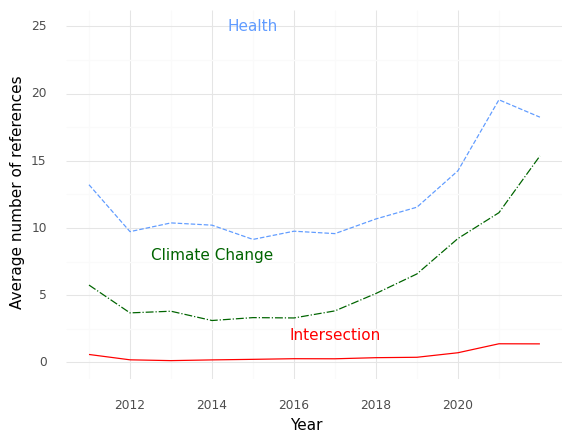

Source data for this figure (header and first rows):
, Year, intersection, health, climate
0, 2011, 0.5876, 13.22, 5.753
1, 2012, 0.1894, 9.727, 3.682
2, 2013, 0.1299, 10.38, 3.805
3, 2014, 0.1835, 10.21, 3.114
4, 2015, 0.2253, 9.148, 3.33
5, 2016, 0.2727, 9.759, 3.305
6, 2017, 0.2667, 9.579, 3.831
7, 2018, 0.3485, 10.67, 5.126
8, 2019, 0.3789, 11.55, 6.581
9, 2020, 0.7162, 14.26, 9.216
10, 2021, 1.383, 19.54, 11.14
11, 2022, 1.376, 18.24, 15.36
